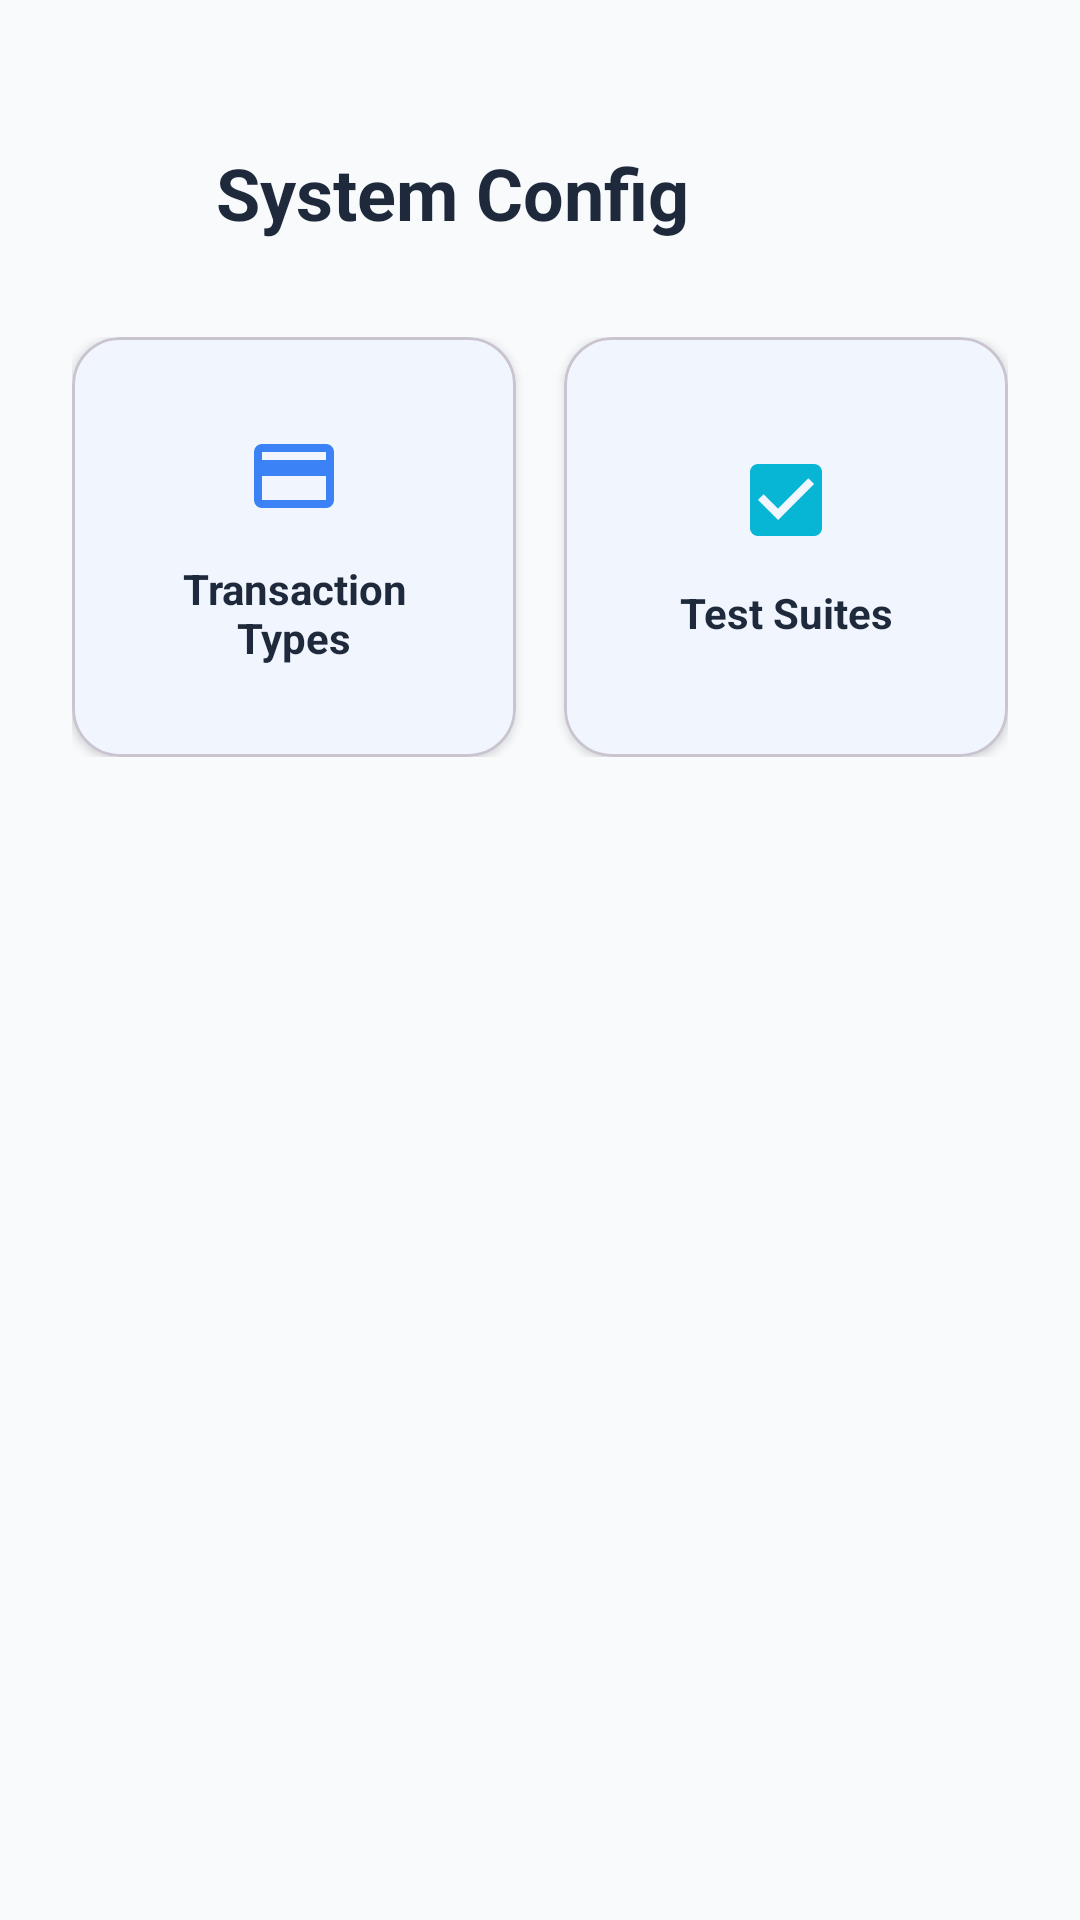

Reconstruct the res/layout file that produces this screen, plus the resources it refers to.
<!-- AndroidManifest.xml: application theme Theme.MySoftPOS -->
<!-- res/layout/activity_config_dashboard.xml -->
<?xml version="1.0" encoding="utf-8"?>
<androidx.constraintlayout.widget.ConstraintLayout xmlns:android="http://schemas.android.com/apk/res/android"
    xmlns:app="http://schemas.android.com/apk/res-auto"
    android:layout_width="match_parent"
    android:layout_height="match_parent"
    android:background="@color/background"
    android:padding="24dp">

    
    <ImageView
        android:id="@+id/btnBack"
        android:layout_width="32dp"
        android:layout_height="32dp"
        android:src="@drawable/ic_arrow_back"
        app:tint="@color/text_primary"
        android:layout_marginTop="24dp"
        app:layout_constraintTop_toTopOf="parent"
        app:layout_constraintStart_toStartOf="parent"/>

    <TextView
        android:id="@+id/tvTitle"
        android:layout_width="wrap_content"
        android:layout_height="wrap_content"
        android:text="System Config"
        android:textSize="24sp"
        android:textStyle="bold"
        android:textColor="@color/text_primary"
        android:layout_marginStart="16dp"
        app:layout_constraintBottom_toBottomOf="@id/btnBack"
        app:layout_constraintTop_toTopOf="@id/btnBack"
        app:layout_constraintStart_toEndOf="@id/btnBack"/>

    
    <LinearLayout
        android:layout_width="match_parent"
        android:layout_height="wrap_content"
        android:orientation="vertical"
        android:layout_marginTop="32dp"
        app:layout_constraintTop_toBottomOf="@id/tvTitle">

        
        <LinearLayout
            android:layout_width="match_parent"
            android:layout_height="wrap_content"
            android:orientation="horizontal">

            
            <com.google.android.material.card.MaterialCardView
                android:id="@+id/cardTransactionTypes"
                android:layout_width="0dp"
                android:layout_height="140dp"
                android:layout_weight="1"
                android:layout_marginEnd="8dp"
                app:cardBackgroundColor="@color/surface"
                app:cardCornerRadius="16dp"
                app:cardElevation="2dp"
                android:clickable="true"
                android:focusable="true">

                <LinearLayout
                    android:layout_width="match_parent"
                    android:layout_height="match_parent"
                    android:padding="16dp"
                    android:orientation="vertical"
                    android:gravity="center">

                    <ImageView
                        android:layout_width="32dp"
                        android:layout_height="32dp"
                        android:src="@drawable/ic_card"
                        app:tint="@color/primary"/>

                    <TextView
                        android:layout_width="wrap_content"
                        android:layout_height="wrap_content"
                        android:text="Transaction Types"
                        android:textSize="14sp"
                        android:textStyle="bold"
                        android:textColor="@color/text_primary"
                        android:gravity="center"
                        android:layout_marginTop="12dp"/>
                </LinearLayout>
            </com.google.android.material.card.MaterialCardView>

            
            <com.google.android.material.card.MaterialCardView
                android:id="@+id/cardTestSuites"
                android:layout_width="0dp"
                android:layout_height="140dp"
                android:layout_weight="1"
                android:layout_marginStart="8dp"
                app:cardBackgroundColor="@color/surface"
                app:cardCornerRadius="16dp"
                app:cardElevation="2dp"
                android:clickable="true"
                android:focusable="true">

                <LinearLayout
                    android:layout_width="match_parent"
                    android:layout_height="match_parent"
                    android:padding="16dp"
                    android:orientation="vertical"
                    android:gravity="center">

                    <ImageView
                        android:layout_width="32dp"
                        android:layout_height="32dp"
                        android:src="@drawable/ic_test"
                        app:tint="@color/secondary"/>

                    <TextView
                        android:layout_width="wrap_content"
                        android:layout_height="wrap_content"
                        android:text="Test Suites"
                        android:textSize="14sp"
                        android:textStyle="bold"
                        android:textColor="@color/text_primary"
                        android:gravity="center"
                        android:layout_marginTop="12dp"/>
                </LinearLayout>
            </com.google.android.material.card.MaterialCardView>
        </LinearLayout>

    </LinearLayout>

</androidx.constraintlayout.widget.ConstraintLayout>
<!-- resources referenced by this layout -->
<resources>
  <color name="background">#F8FAFC</color>
  <color name="primary">#3B82F6</color>
  <color name="secondary">#06B6D4</color>
  <color name="surface">#FFFFFF</color>
  <color name="text_primary">#1E293B</color>
  <!-- drawable ic_card (drawable) -->
  <?xml version="1.0" encoding="utf-8"?>
  <vector xmlns:android="http://schemas.android.com/apk/res/android"
      android:width="24dp"
      android:height="24dp"
      android:viewportWidth="24"
      android:viewportHeight="24">
      <path
          android:fillColor="#000000"
          android:pathData="M20,4H4C2.89,4 2.01,4.89 2.01,6L2,18C2,19.11 2.89,20 4,20H20C21.11,20 22,19.11 22,18V6C22,4.89 21.11,4 20,4ZM20,18H4V12H20V18ZM20,8H4V6H20V8Z" />
  </vector>
  <!-- drawable ic_test (drawable) -->
  <vector xmlns:android="http://schemas.android.com/apk/res/android"
      android:width="24dp"
      android:height="24dp"
      android:viewportWidth="24"
      android:viewportHeight="24"
      android:tint="?attr/colorControlNormal">
      <path
          android:fillColor="@android:color/white"
          android:pathData="M19,3H5C3.9,3 3,3.9 3,5v14c0,1.1 0.9,2 2,2h14c1.1,0 2,-0.9 2,-2V5C21,3.9 20.1,3 19,3zM10,17l-5,-5l1.41,-1.41L10,14.17l7.59,-7.59L19,8L10,17z"/>
  </vector>
  <style name="Theme.MySoftPOS" parent="Theme.Material3.Light.NoActionBar">
          
          <item name="colorPrimary">@color/primary</item>
          <item name="colorOnPrimary">@color/on_primary</item>
          <item name="colorPrimaryContainer">@color/background</item>
          <item name="colorOnPrimaryContainer">@color/primary</item>
  
          <item name="colorSecondary">@color/secondary</item>
          <item name="colorOnSecondary">@color/on_secondary</item>
          
          
          <item name="colorSurface">@color/surface</item>
          <item name="colorOnSurface">@color/on_surface</item>
          <item name="android:colorBackground">@color/background</item>
          <item name="android:textColorPrimary">@color/text_primary</item>
          <item name="android:textColorSecondary">@color/text_secondary</item>
          
          
          <item name="android:editTextColor">@color/text_primary</item>
          <item name="android:textColorHint">@color/text_hint</item>
  
          <item name="colorError">@color/error</item>
          
          <item name="android:statusBarColor">@color/background</item>
          <item name="android:windowLightStatusBar">true</item>
  
          
          <item name="android:windowAnimationStyle">@style/AppWindowAnimations</item>
  
          
          <item name="android:fontFamily">sans-serif</item>
      </style>
  <color name="on_primary">#FFFFFF</color>
  <color name="on_secondary">#000000</color>
  <color name="on_surface">#1E293B</color>
  <color name="text_secondary">#64748B</color>
  <color name="text_hint">#94A3B8</color>
  <color name="error">#EF4444</color>
  <style name="AppWindowAnimations" parent="@android:style/Animation.Activity">
          <item name="android:activityOpenEnterAnimation">@anim/slide_in_right</item>
          <item name="android:activityOpenExitAnimation">@anim/slide_out_left</item>
          <item name="android:activityCloseEnterAnimation">@anim/slide_in_left</item>
          <item name="android:activityCloseExitAnimation">@anim/slide_out_right</item>
      </style>
</resources>
